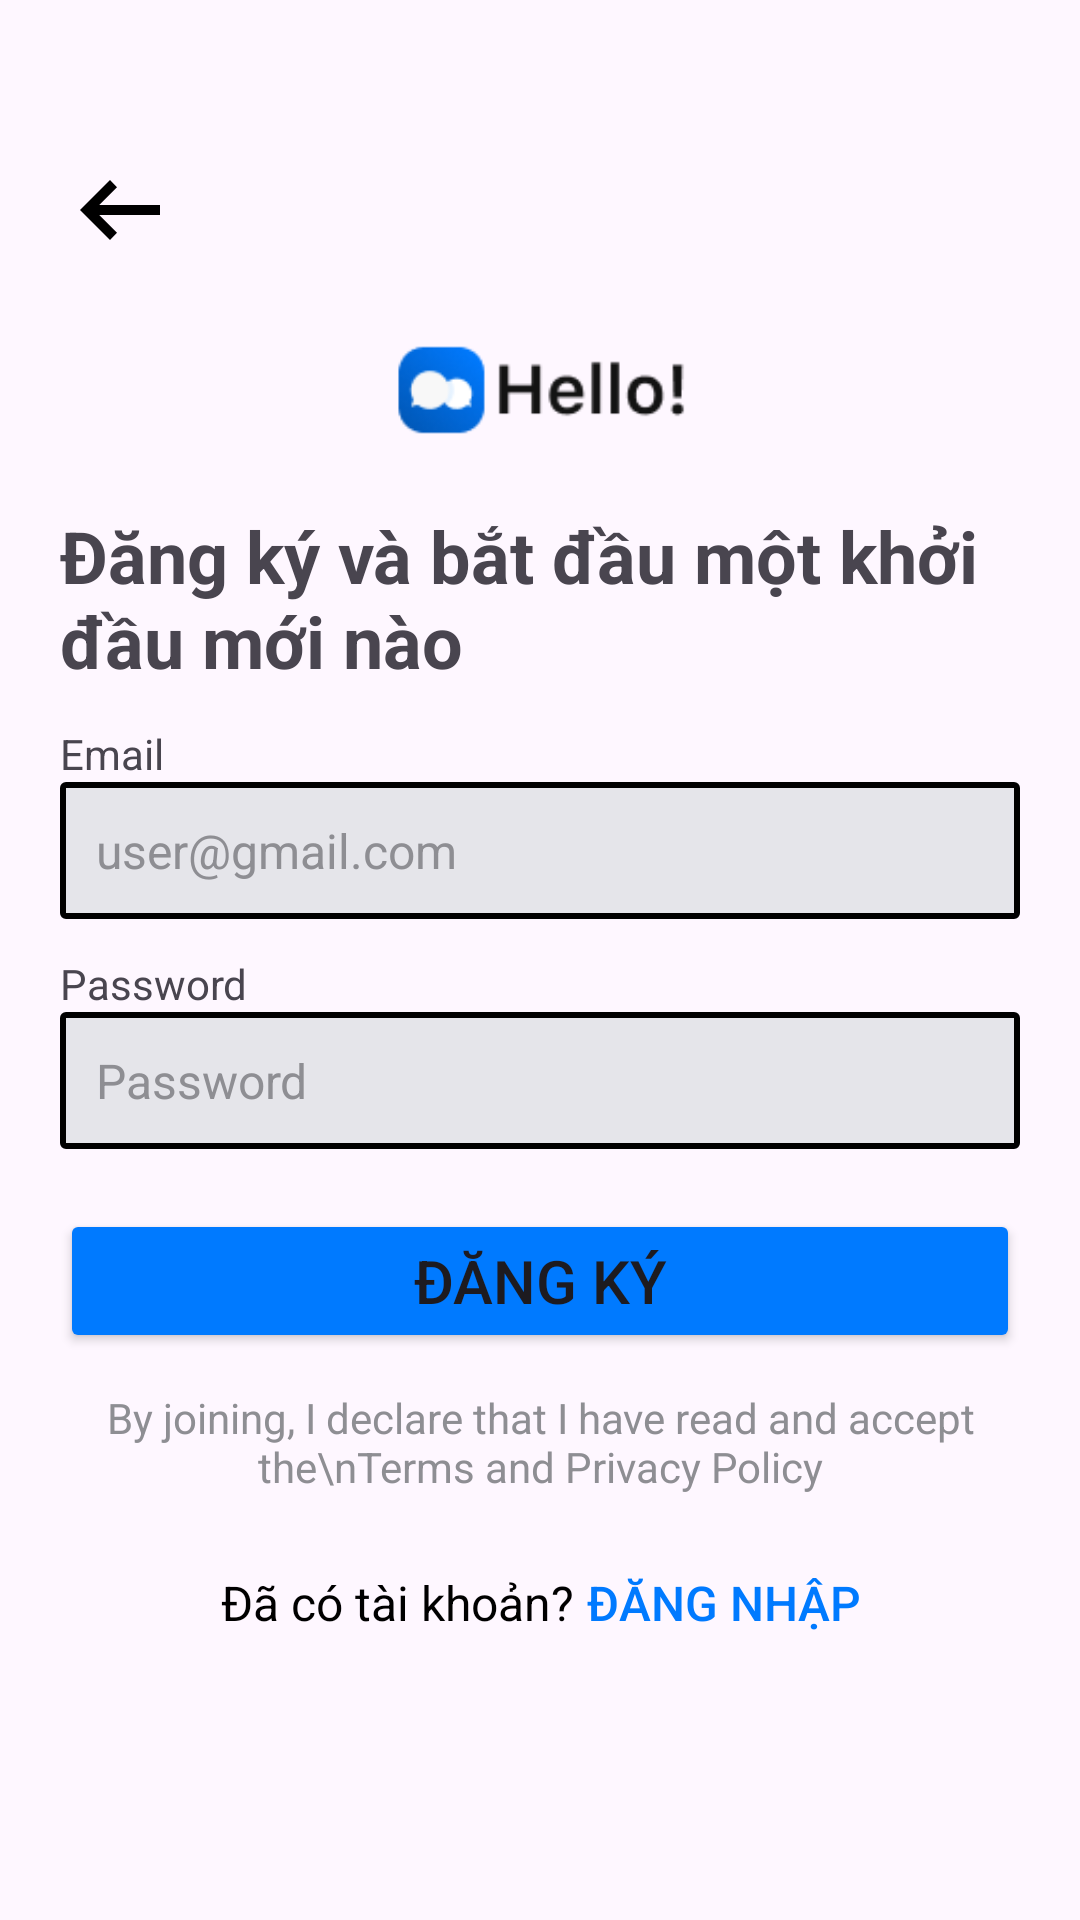

Reconstruct the res/layout file that produces this screen, plus the resources it refers to.
<!-- AndroidManifest.xml: application theme Theme.LearnApp -->
<!-- res/layout/activity_sign_up.xml -->
<?xml version="1.0" encoding="utf-8"?>
<androidx.constraintlayout.widget.ConstraintLayout
    xmlns:android="http://schemas.android.com/apk/res/android"
    xmlns:app="http://schemas.android.com/apk/res-auto"
    xmlns:tools="http://schemas.android.com/tools"
    android:id="@+id/main"
    android:layout_width="match_parent"
    android:layout_height="match_parent"
    tools:context=".View.SignUpActivity"
    android:padding="20dp">

    
    <LinearLayout
        android:id="@+id/btn"
        android:layout_width="0dp"
        android:layout_height="wrap_content"
        android:orientation="horizontal"
        app:layout_constraintTop_toTopOf="parent"
        app:layout_constraintStart_toStartOf="parent"
        app:layout_constraintEnd_toEndOf="parent"
        android:layout_marginTop="30dp">

        <Button
            android:id="@+id/btnback"
            android:layout_width="40dp"
            android:layout_height="40dp"
            android:background="@drawable/outline_arrow_left_alt_24" />

        <View
            android:layout_width="0dp"
            android:layout_height="1dp"
            android:layout_weight="1" />

    </LinearLayout>

    
    <ImageView
        android:id="@+id/logo"
        android:layout_width="100dp"
        android:layout_height="wrap_content"
        android:src="@drawable/logohello"
        app:layout_constraintTop_toBottomOf="@id/btn"
        app:layout_constraintStart_toStartOf="parent"
        app:layout_constraintEnd_toEndOf="parent"
        android:layout_marginTop="16dp" />

    
    <TextView
        android:id="@+id/titleText"
        android:layout_width="0dp"
        android:layout_height="wrap_content"
        android:text="Đăng ký và bắt đầu một khởi đầu mới nào"
        android:textSize="24sp"
        android:textStyle="bold"
        android:layout_marginTop="15dp"
        app:layout_constraintTop_toBottomOf="@id/logo"
        app:layout_constraintStart_toStartOf="parent"
        app:layout_constraintEnd_toEndOf="parent" />

    
    <TextView
        android:id="@+id/emailLabel"
        android:layout_width="wrap_content"
        android:layout_height="wrap_content"
        android:text="Email"
        android:layout_marginTop="12dp"
        app:layout_constraintTop_toBottomOf="@id/titleText"
        app:layout_constraintStart_toStartOf="parent" />

    
    <EditText
        android:id="@+id/edtemail"
        android:layout_width="0dp"
        android:layout_height="wrap_content"
        android:hint="user@gmail.com"
        android:inputType="textEmailAddress"
        android:textSize="16sp"
        android:padding="12dp"
        android:background="@drawable/bogoc"
        android:textColor="@android:color/black"
        android:textColorHint="#8E8E93"
        app:layout_constraintTop_toBottomOf="@id/emailLabel"
        app:layout_constraintStart_toStartOf="parent"
        app:layout_constraintEnd_toEndOf="parent" />

    
    <TextView
        android:id="@+id/passwordLabel"
        android:layout_width="wrap_content"
        android:layout_height="wrap_content"
        android:text="Password"
        android:layout_marginTop="12dp"
        app:layout_constraintTop_toBottomOf="@id/edtemail"
        app:layout_constraintStart_toStartOf="parent" />

    
    <EditText
        android:id="@+id/edtpassword"
        android:layout_width="0dp"
        android:layout_height="wrap_content"
        android:hint="Password"
        android:inputType="textPassword"
        android:textSize="16sp"
        android:padding="12dp"
        android:background="@drawable/bogoc"
        android:textColor="@android:color/black"
        android:textColorHint="#8E8E93"
        app:layout_constraintTop_toBottomOf="@id/passwordLabel"
        app:layout_constraintStart_toStartOf="parent"
        app:layout_constraintEnd_toEndOf="parent" />

    
    <Button
        android:id="@+id/btncontinue"
        android:layout_width="0dp"
        android:layout_height="wrap_content"
        android:text="Đăng ký"
        android:textSize="20sp"
        android:backgroundTint="@color/colorPrimary"
        android:layout_marginTop="20dp"
        android:paddingVertical="10dp"
        app:cornerRadius="10dp"
        app:strokeColor="@color/colorPrimary"
        app:strokeWidth="2dp"
        app:layout_constraintTop_toBottomOf="@id/edtpassword"
        app:layout_constraintStart_toStartOf="parent"
        app:layout_constraintEnd_toEndOf="parent" />


    
    <TextView
        android:id="@+id/termText"
        android:layout_width="0dp"
        android:layout_height="wrap_content"
        android:text="By joining, I declare that I have read and accept the\nTerms and Privacy Policy"
        android:gravity="center"
        android:textSize="14sp"
        android:textColor="@color/textDisabled"
        android:layout_marginTop="12dp"
        app:layout_constraintTop_toBottomOf="@id/btncontinue"
        app:layout_constraintStart_toStartOf="parent"
        app:layout_constraintEnd_toEndOf="parent" />

    
    <LinearLayout
        android:id="@+id/loginSection"
        android:layout_width="wrap_content"
        android:layout_height="wrap_content"
        android:orientation="horizontal"
        android:layout_marginTop="12dp"
        app:layout_constraintTop_toBottomOf="@id/termText"
        app:layout_constraintStart_toStartOf="parent"
        app:layout_constraintEnd_toEndOf="parent">

        <TextView
            android:layout_width="wrap_content"
            android:layout_height="wrap_content"
            android:text="Đã có tài khoản?"
            android:textSize="16sp"
            android:textColor="@android:color/black" />

        <Button
            android:id="@+id/btnlogin"
            android:layout_width="wrap_content"
            android:layout_height="wrap_content"
            android:text="Đăng nhập"
            android:textSize="16sp"
            android:textColor="@color/colorPrimary"
            android:background="@android:color/transparent"
            android:paddingStart="4dp" />
    </LinearLayout>

</androidx.constraintlayout.widget.ConstraintLayout>
<!-- resources referenced by this layout -->
<resources>
  <color name="colorPrimary">#007AFF</color>
  <color name="textDisabled">#8E8E93</color>
  <!-- drawable bogoc (drawable) -->
  <?xml version="1.0" encoding="utf-8"?>
  <shape xmlns:android="http://schemas.android.com/apk/res/android">
  <corners
  android:radius="1dp"/>
  <stroke android:color="@color/black"
          android:width="2dp" />
      <solid
          android:color="@color/colorDivider"/>
      <padding
          android:left="10dp"
          android:right="10dp"
          android:top="10dp"
          android:bottom="10dp"/>
  
  </shape>
  <!-- drawable logohello: png bitmap (drawable, 3683 bytes) -->
  <!-- drawable outline_arrow_left_alt_24 (drawable) -->
  <vector xmlns:android="http://schemas.android.com/apk/res/android" android:autoMirrored="true" android:height="24dp" android:tint="#000000" android:viewportHeight="960" android:viewportWidth="960" android:width="24dp">
        
      <path android:fillColor="@android:color/white"
          android:pathData="M400,720L160,480L400,240L456,298L314,440L800,440L800,520L314,520L456,662L400,720Z"
          android:fillType="evenOdd"
          />
  
  </vector>
  <style name="Theme.LearnApp" parent="Base.Theme.LearnApp" />
  <color name="black">#FF000000</color>
  <color name="colorDivider">#E5E5EA</color>
  <style name="Base.Theme.LearnApp" parent="Theme.Material3.DayNight.NoActionBar">
          
          
      </style>
</resources>
